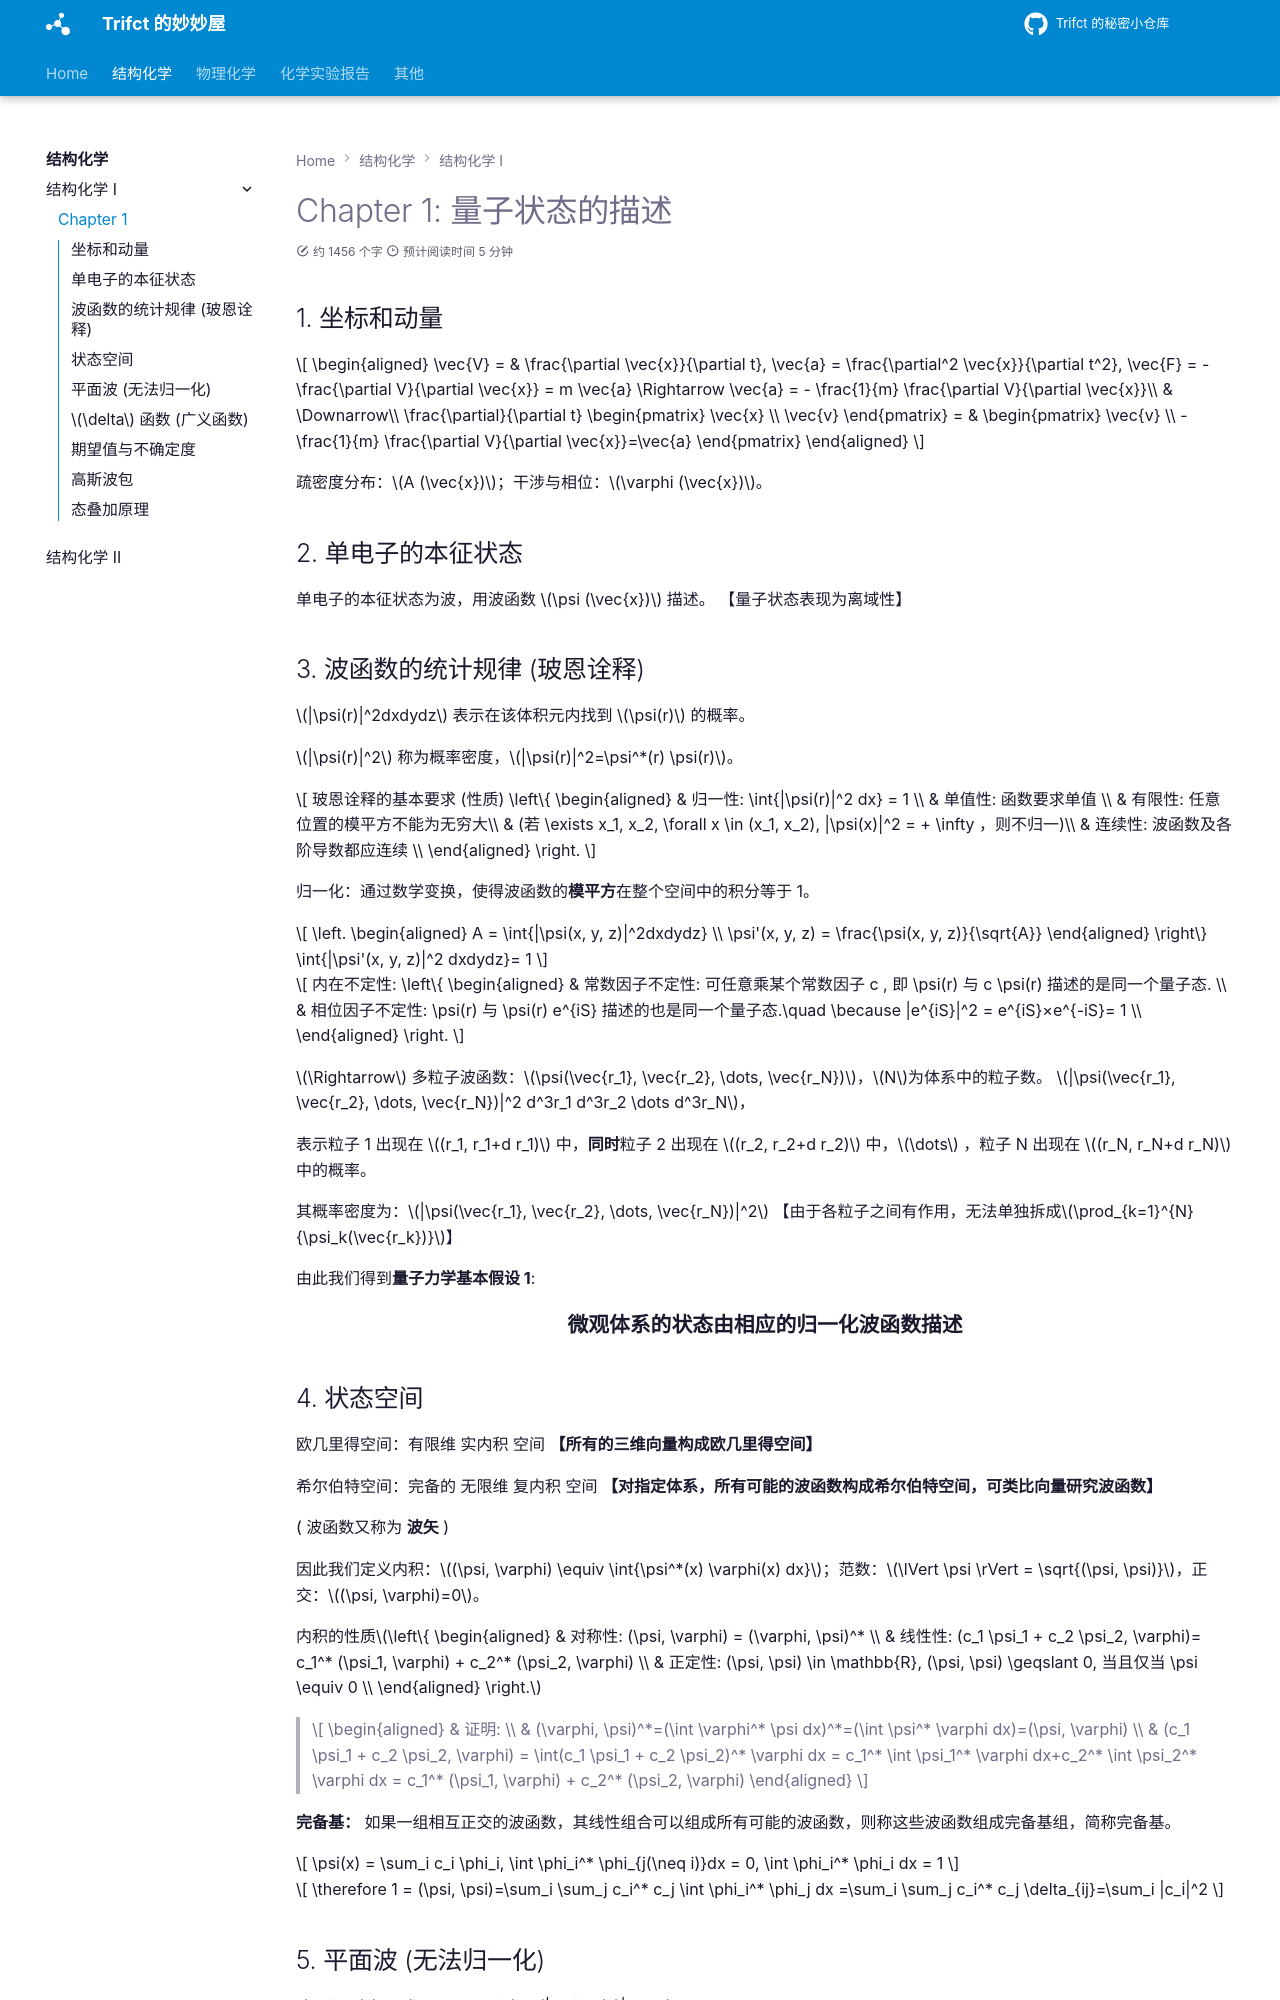

repository: Trifct/Learning · page: 结构化学/结构化学 1/Chapter 1/index.html · generator: mkdocs

# Chapter 1: 量子状态的描述

## 坐标和动量

$$
\begin{aligned}
\vec{V} = & \frac{\partial \vec{x}}{\partial t}, \vec{a} = \frac{\partial^2 \vec{x}}{\partial t^2}, \vec{F} = -\frac{\partial V}{\partial \vec{x}} = m \vec{a} \Rightarrow \vec{a} = - \frac{1}{m} \frac{\partial V}{\partial \vec{x}}\\
& \Downarrow\\
\frac{\partial}{\partial t}
\begin{pmatrix}
\vec{x} \\
\vec{v}
\end{pmatrix} = &
\begin{pmatrix}
\vec{v} \\
-\frac{1}{m} \frac{\partial V}{\partial \vec{x}}=\vec{a}
\end{pmatrix}
\end{aligned}
$$

疏密度分布：$A (\vec{x})$；干涉与相位：$\varphi (\vec{x})$。

## 单电子的本征状态

单电子的本征状态为波，用波函数 $\psi (\vec{x})$ 描述。   【量子状态表现为离域性】

## 波函数的统计规律 (玻恩诠释)

$|\psi(r)|^2dxdydz$ 表示在该体积元内找到 $\psi(r)$ 的概率。

$|\psi(r)|^2$ 称为概率密度，$|\psi(r)|^2=\psi^*(r) \psi(r)$。

$$
玻恩诠释的基本要求 (性质)
\left\{
\begin{aligned}
& 归一性: \int{|\psi(r)|^2 dx} = 1 \\
& 单值性: 函数要求单值 \\
& 有限性: 任意位置的模平方不能为无穷大\\
& (若 \exists x_1, x_2, \forall x \in (x_1, x_2), |\psi(x)|^2 = + \infty ，则不归一)\\
& 连续性: 波函数及各阶导数都应连续 \\
\end{aligned}
\right.
$$

归一化：通过数学变换，使得波函数的**模平方**在整个空间中的积分等于 1。

$$
\left.
\begin{aligned}
A = \int{|\psi(x, y, z)|^2dxdydz} \\
\psi'(x, y, z) = \frac{\psi(x, y, z)}{\sqrt{A}}
\end{aligned}
\right\}
\int{|\psi'(x, y, z)|^2 dxdydz}= 1
$$

$$
内在不定性:
\left\{
\begin{aligned}
& 常数因子不定性: 可任意乘某个常数因子 c , 即 \psi(r) 与 c \psi(r) 描述的是同一个量子态. \\
& 相位因子不定性: \psi(r) 与 \psi(r) e^{iS} 描述的也是同一个量子态.\quad \because |e^{iS}|^2 = e^{iS}×e^{-iS}= 1 \\
\end{aligned}
\right.
$$

$\Rightarrow$ 多粒子波函数：$\psi(\vec{r_1}, \vec{r_2}, \dots, \vec{r_N})$，$N$为体系中的粒子数。 $|\psi(\vec{r_1}, \vec{r_2}, \dots, \vec{r_N})|^2 d^3r_1 d^3r_2 \dots d^3r_N$，

表示粒子 1 出现在 $(r_1, r_1+d r_1)$ 中，**同时**粒子 2 出现在 $(r_2, r_2+d r_2)$ 中，$\dots$  ，粒子 N 出现在 $(r_N, r_N+d r_N)$ 中的概率。

其概率密度为：$|\psi(\vec{r_1}, \vec{r_2}, \dots, \vec{r_N})|^2$   【由于各粒子之间有作用，无法单独拆成$\prod_{k=1}^{N}{\psi_k(\vec{r_k})}$】

由此我们得到**量子力学基本假设 1**:

<center><span style="font-size: 1.3em; font-weight: 600;">
    微观体系的状态由相应的归一化波函数描述
</span></center>
